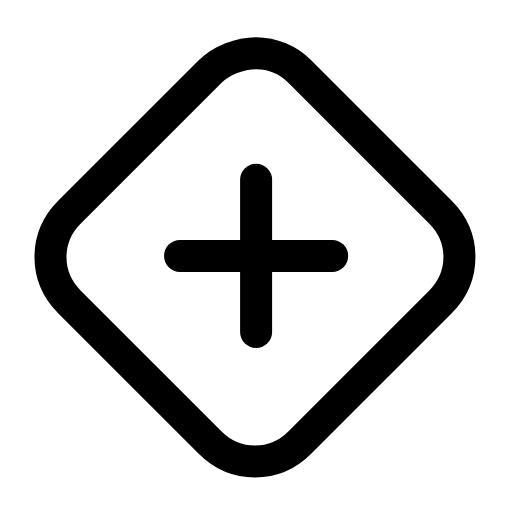
t = 0.00 s
t = 0.26 s: frame unchanged from t = 0.00 s, image omitted
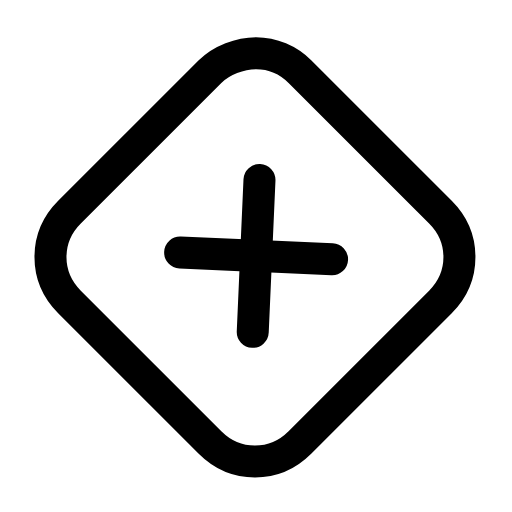
t = 0.56 s
t = 0.78 s: frame unchanged from t = 0.00 s, image omitted
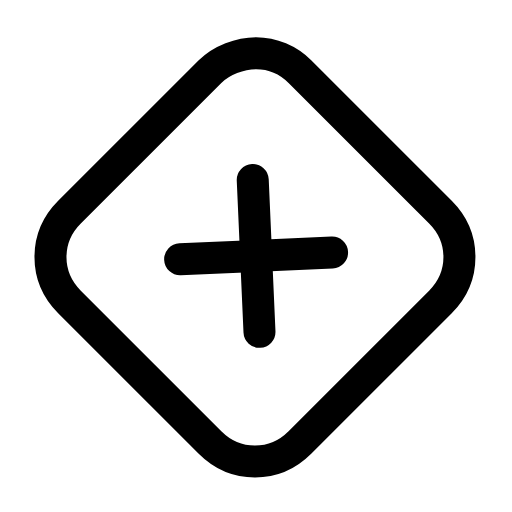
t = 1.07 s
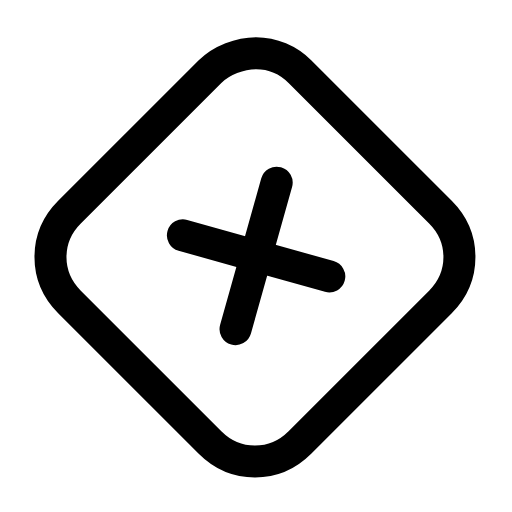
t = 1.33 s

The animated SVG that drew these frames (rendered in a browser with its animation timeline set to each time). Animation: 1 SMIL element (animateTransform=1); one cycle of 1.60 s, repeats indefinitely.

<svg xmlns="http://www.w3.org/2000/svg" width="24" height="24" viewBox="0 0 24 24" fill="none"><g transform="translate(-0.955 -0.965) scale(1.08)"><path stroke="currentColor" stroke-width="1.389" stroke-linecap="round" stroke-linejoin="round" fill="none" d="M12 3.2C12.7 3.2 13.4 3.5 13.9 4L20 10.1C21.1 11.2 21.1 12.9 20 14L13.9 20.1C12.8 21.2 11.1 21.2 10 20.1L3.9 14C2.8 12.9 2.8 11.2 3.9 10.1L10 4C10.5 3.5 11.3 3.2 12 3.2Z"></path><g><animateTransform attributeName="transform" type="rotate" values="0 12 12;90 12 12;90 12 12;0 12 12;0 12 12;90 12 12;90 12 12;0 12 12;0 12 12" keyTimes="0;0.135;0.2475;0.45;0.6;0.735;0.81;0.9;1" dur="1.6s" repeatCount="indefinite" calcMode="spline" keySplines="0.16 1 0.3 1;0.16 1 0.3 1;0.16 1 0.3 1;0.16 1 0.3 1;0.16 1 0.3 1;0.16 1 0.3 1;0.16 1 0.3 1;0.16 1 0.3 1"/><line stroke="currentColor" stroke-width="1.389" stroke-linecap="round" stroke-linejoin="round" fill="none" x1="12" y1="8.7" x2="12" y2="15.3"></line><line stroke="currentColor" stroke-width="1.389" stroke-linecap="round" stroke-linejoin="round" fill="none" x1="8.7" y1="12" x2="15.3" y2="12"></line></g></g></svg>
